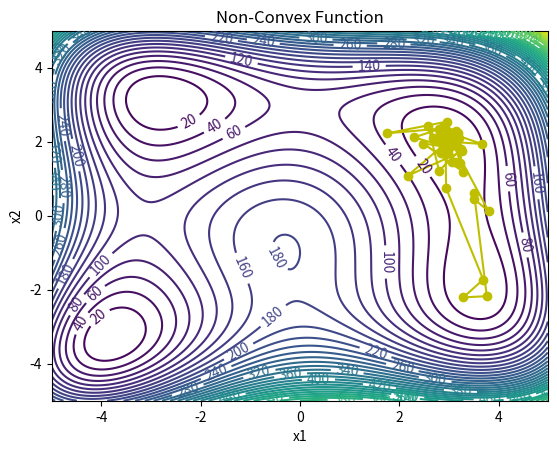
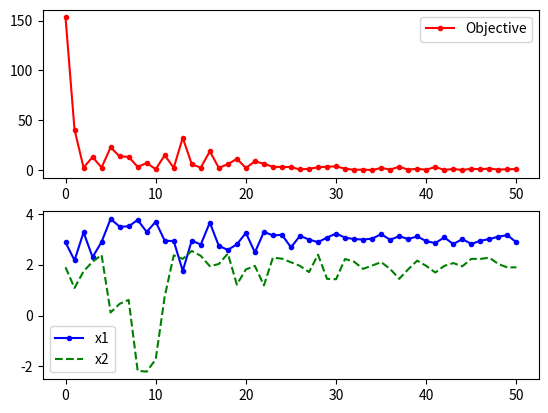

Here is the Python script that generated these plots, in order:


# Importa as bibliotecas necessárias

import matplotlib
import numpy as np
import matplotlib.pyplot as plt
import random
import math



# define função teste
def f(x):
    x1 = x[0]
    x2 = x[1]
    fx = (((x1**2)+x2-11)**2)+((x1+(x2**2)-7)**2)
    return fx

# Ponto de inicio --> Determina  o ponto de partida da procura
x_start = [0.8, -0.5]

# gráfico ou algo assim kkkk
i1 = np.arange(-5.0, 5.0, 0.01)
i2 = np.arange(-5.0, 5.0, 0.01)
x1m, x2m = np.meshgrid(i1, i2)
fm = (((x1m**2)+x2m-11)**2)+((x1m+(x2m**2)-7)**2) #Função a ser otimizada

# Geração da figura onde vai ser armazenada os dados para o gráfico
plt.figure()
# Specify contour lines 
#lines = range(2,52,2)
# Plot contours
CS = plt.contour(x1m, x2m, fm, 50)#,lines)
# Label contours
plt.clabel(CS, inline=1, fontsize=10)
# Add some text to the plot
plt.title('Non-Convex Function')
plt.xlabel('x1')
plt.ylabel('x2')

##################################################
# Simulated Annealing
##################################################
# Número de Cíclos
n = 50
# Número de tentativas por ciclo
m = 50
# Número de soluções aceitas
na = 0.0
# Probabilidade de ser aceito uma solução pior no começo do algoritmo
p1 = 0.7
# Probabilidade de ser aceito uma solução pior no final do algoritmo
p50 = 0.001
# "Temperatura inicial"
t1 = -1.0/math.log(p1)
# "Temperatura final"
t50 = -1.0/math.log(p50)
# redução fracionada que ocorre por ciclo
frac = (t50/t1)**(1.0/(n-1.0))
# Inicia x
x = np.zeros((n+1,2))
x[0] = x_start
xi = np.zeros(2)
xi = x_start
na = na + 1.0
# melhor resultado para x
xc = np.zeros(2)
xc = x[0]
fc = f(xi)
fs = np.zeros(n+1)
fs[0] = fc
# temperatura atual
t = t1
# DeltaE médio
DeltaE_avg = 0.0
for i in range(n):
    print('Cycle: ' + str(i) + ' with Temperature: ' + str(t))
    for j in range(m):
        # gera novos pontos para ser testados
        xi[0] = xc[0] + random.random() - 0.5
        xi[1] = xc[1] + random.random() - 0.5
        # limita mázimos e minimos onde serão procurados as respostas
        xi[0] = max(min(xi[0],5.0),-5.0)
        xi[1] = max(min(xi[1],5.0),-5.0)
        DeltaE = abs(f(xi)-fc)
        if (f(xi)>fc):
            # Inicializa DeltaE_avg se encontrar uma soluçao pior
            #   Na primeira iteração
            if (i==0 and j==0): DeltaE_avg = DeltaE
            # Função objetivo é pior
            # gera a probabilidade de aceitar ou não a solução pior
            p = math.exp(-DeltaE/(DeltaE_avg * t))
            # determina se aceita o pior ponto
            if (random.random()<p):
                # aceita a pior solução
                accept = True
            else:
                # Não aceita a pior solução
                accept = False
        else:
            # se a função objetivo for menor automaticamente aceita
            accept = True
        if (accept==True):
            # Atualiza as novas soluções aceitas 
            xc[0] = xi[0]
            xc[1] = xi[1]
            fc = f(xc)
            # incrementa o número de soluções aceitas
            na = na + 1.0
            # Atualiza DeltaE_avg
            DeltaE_avg = (DeltaE_avg * (na-1.0) +  DeltaE) / na
    # Guarda os melhores valores de x no fim de cada ciclo
    x[i+1][0] = xc[0]
    x[i+1][1] = xc[1]
    fs[i+1] = fc
    # diminui a "temperatura" para o próximo ciclo
    t = frac * t

# printa as soluções
print('Best solution: ' + str(xc))
print('Best objective: ' + str(fc))
print(x)

plt.plot(x[:,0],x[:,1],'y-o')
plt.savefig('contour.png')

fig = plt.figure()
ax1 = fig.add_subplot(211)
ax1.plot(fs,'r.-')
ax1.legend(['Objective'])
ax2 = fig.add_subplot(212)
ax2.plot(x[:,0],'b.-')
ax2.plot(x[:,1],'g--')
ax2.legend(['x1','x2'])

# salva a figura como um png
plt.savefig('iterations.png')

plt.show()

